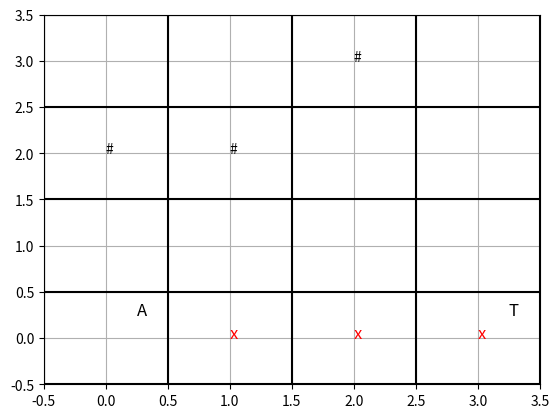

The script that saved this image:
from random import randrange as rd
import matplotlib.pyplot as plt


class Game:

    MAP_LENGTH = 16
    OBSTACLE_QUANTITY = 3
    MARGIN = 0.25

    def __init__(self):
        self.agent_coordinate = 0
        self.obstacle_coordinate = 0
        self.target_coordinate = 0
        self.list_of_points = []
        self.obstacle_number_list = []
        self.set_of_points = set()
        self.x = 0
        self.y = 0

        self.draw_table()  # отрисовка поля

    def draw_table(self):
        """Отрисовка главного поля."""
        quality = 0
        while len(self.list_of_points) < Game.MAP_LENGTH:
            self.list_of_points.append([self.x, self.y, quality])
            self.x += 1
            if self.x == 4:
                self.x = 0
                self.y += 1
        # Координата агента
        self.agent_coordinate = rd(0, Game.MAP_LENGTH - 1)
        while self.agent_coordinate in self.set_of_points:
            self.agent_coordinate = rd(0, Game.MAP_LENGTH - 1)
        self.set_of_points.add(self.agent_coordinate)
        self.list_of_points[self.agent_coordinate][2] = 1
        # Препятствия
        self.obstacle_coordinate = rd(0, Game.MAP_LENGTH - 1)
        obstacle_number = 0
        while obstacle_number < Game.OBSTACLE_QUANTITY:
            while self.obstacle_coordinate in self.set_of_points:
                self.obstacle_coordinate = rd(0, Game.MAP_LENGTH - 1)
            self.set_of_points.add(self.obstacle_coordinate)
            self.list_of_points[self.obstacle_coordinate][2] = 2
            obstacle_number += 1
            self.obstacle_number_list.append(self.obstacle_coordinate)
        # Координата цели
        self.target_coordinate = rd(0, Game.MAP_LENGTH - 1)
        while self.target_coordinate in self.set_of_points:
            self.target_coordinate = rd(0, Game.MAP_LENGTH - 1)
        self.set_of_points.add(self.target_coordinate)
        self.list_of_points[self.target_coordinate][2] = 3

        self.draw_markup()  # разметка
        self.draw_figurines()  # фигурки
        plt.grid()

    @staticmethod
    def draw_markup():
        """Вспомогательная - отрисовка координат."""
        plt.xlim([-0.5, 3.5])
        plt.ylim([-0.5, 3.5])

        plt.vlines(-0.5, -0.5, 3.5, color='k')
        plt.vlines(0.5, -0.5, 3.5, color='k')
        plt.vlines(1.5, -0.5, 3.5, color='k')
        plt.vlines(2.5, -0.5, 3.5, color='k')
        plt.vlines(3.5, -0.5, 3.5, color='k')

        plt.hlines(-0.5, -0.5, 3.5, color='k')
        plt.hlines(0.5, -0.5, 3.5, color='k')
        plt.hlines(1.5, -0.5, 3.5, color='k')
        plt.hlines(2.5, -0.5, 3.5, color='k')
        plt.hlines(3.5, -0.5, 3.5, color='k')

    def draw_figurines(self):
        """Отрисовка фигурок - агента, препятствий и цели."""
        for i in range(Game.MAP_LENGTH):
            if self.list_of_points[i][2] == 1:
                plt.text(self.list_of_points[i][0] + Game.MARGIN,  # агент
                         self.list_of_points[i][1] + Game.MARGIN,
                         "A", size='large')
            if self.list_of_points[i][2] == 2:
                plt.text(self.list_of_points[i][0], self.list_of_points[i][1], "#")  # препятствие
            if self.list_of_points[i][2] == 3:
                plt.text(self.list_of_points[i][0] + Game.MARGIN,  # цель
                         self.list_of_points[i][1] + Game.MARGIN,
                         "T", size='large')

    def main_logic(self):
        """Выполнение основной логики."""
        f1 = f2 = f3 = f4 = 10
        g = 0

        agent = {'x': self.list_of_points[self.agent_coordinate][0],
                 'y': self.list_of_points[self.agent_coordinate][1]}
        target = {'x': self.list_of_points[self.target_coordinate][0],
                  'y': self.list_of_points[self.target_coordinate][1]}
        obstacles = [
            {'x': self.list_of_points[self.obstacle_number_list[0]][0],
             'y': self.list_of_points[self.obstacle_number_list[0]][1]},
            {'x': self.list_of_points[self.obstacle_number_list[1]][0],
             'y': self.list_of_points[self.obstacle_number_list[1]][1]},
            {'x': self.list_of_points[self.obstacle_number_list[2]][0],
             'y': self.list_of_points[self.obstacle_number_list[2]][1]}
        ]

        print("Координаты точек:")
        while agent['x'] != target['x'] or agent['y'] != target['y']:
            if ((agent['x'] - 1 != obstacles[0]['x']) or (agent['y'] != obstacles[0]['y'])) and (
                    (agent['x'] - 1 != obstacles[1]['x']) or (agent['y'] != obstacles[1]['y'])) and (
                    (agent['x'] - 1 != obstacles[2]['x']) or (agent['y'] != obstacles[2]['y'])) and Game.OBSTACLE_QUANTITY >= agent['x'] - 1 >= 0:
                f1 = g + abs(agent['x'] - target['x'] - 1) + abs(agent['y'] - target['y'])
            if ((agent['x'] != obstacles[0]['x']) or (agent['y'] - 1 != obstacles[0]['y'])) and (
                    (agent['x'] != obstacles[1]['x']) or (agent['y'] - 1 != obstacles[1]['y'])) and (
                    (agent['x'] != obstacles[2]['x']) or (agent['y'] - 1 != obstacles[2]['y'])) and \
                    Game.OBSTACLE_QUANTITY >= agent['y'] - 1 >= 0:
                f2 = g + abs(agent['x'] - target['x']) + abs(agent['y'] - target['y'] - 1)
            if ((agent['x'] + 1 != obstacles[0]['x']) or (agent['y'] != obstacles[0]['y'])) and (
                    (agent['x'] + 1 != obstacles[1]['x']) or (agent['y'] != obstacles[1]['y'])) and (
                    (agent['x'] + 1 != obstacles[2]['x']) or (agent['y'] != obstacles[2]['y'])) and \
                    Game.OBSTACLE_QUANTITY >= agent['x'] + 1 >= 0:
                f3 = g + abs(agent['x'] - target['x'] + 1) + abs(agent['y'] - target['y'])
            if ((agent['x'] != obstacles[0]['x']) or (agent['y'] + 1 != obstacles[0]['y'])) and (
                    (agent['x'] != obstacles[1]['x']) or (agent['y'] + 1 != obstacles[1]['y'])) and (
                    (agent['x'] != obstacles[2]['x']) or (agent['y'] + 1 != obstacles[2]['y'])) and \
                    Game.OBSTACLE_QUANTITY >= agent['y'] + 1 >= 0:
                f4 = g + abs(agent['x'] - target['x']) + abs(agent['y'] - target['y'] + 1)
            f = min(f1, f2, f3, f4)
            if f1 == f2 == f3 == f4:
                print("Невозможно")
                break
            if f1 > 50 or f2 > 50 or f3 > 50 or f4 > 50:
                print("Невозможно")
                break
            if f == f1:
                x_a_l = agent['x']
                y_a_l = agent['y']
                agent['x'] = agent['x'] - 1
                agent['y'] = agent['y']
            elif f == f2:
                x_a_l = agent['x']
                y_a_l = agent['y']
                agent['x'] = agent['x']
                agent['y'] = agent['y'] - 1
            elif f == f3:
                x_a_l = agent['x']
                y_a_l = agent['y']
                agent['x'] = agent['x'] + 1
                agent['y'] = agent['y']
            elif f == f4:
                x_a_l = agent['x']
                y_a_l = agent['y']
                agent['x'] = agent['x']
                agent['y'] = agent['y'] + 1
            print("x =", agent['x'], "y =", agent['y'])
            plt.text(agent['x'], agent['y'], 'x', color='r', size='large')
            g += 1
            f1 = f2 = f3 = f4 = 50

        plt.show()


if __name__ == '__main__':
    run = Game()
    run.main_logic()
